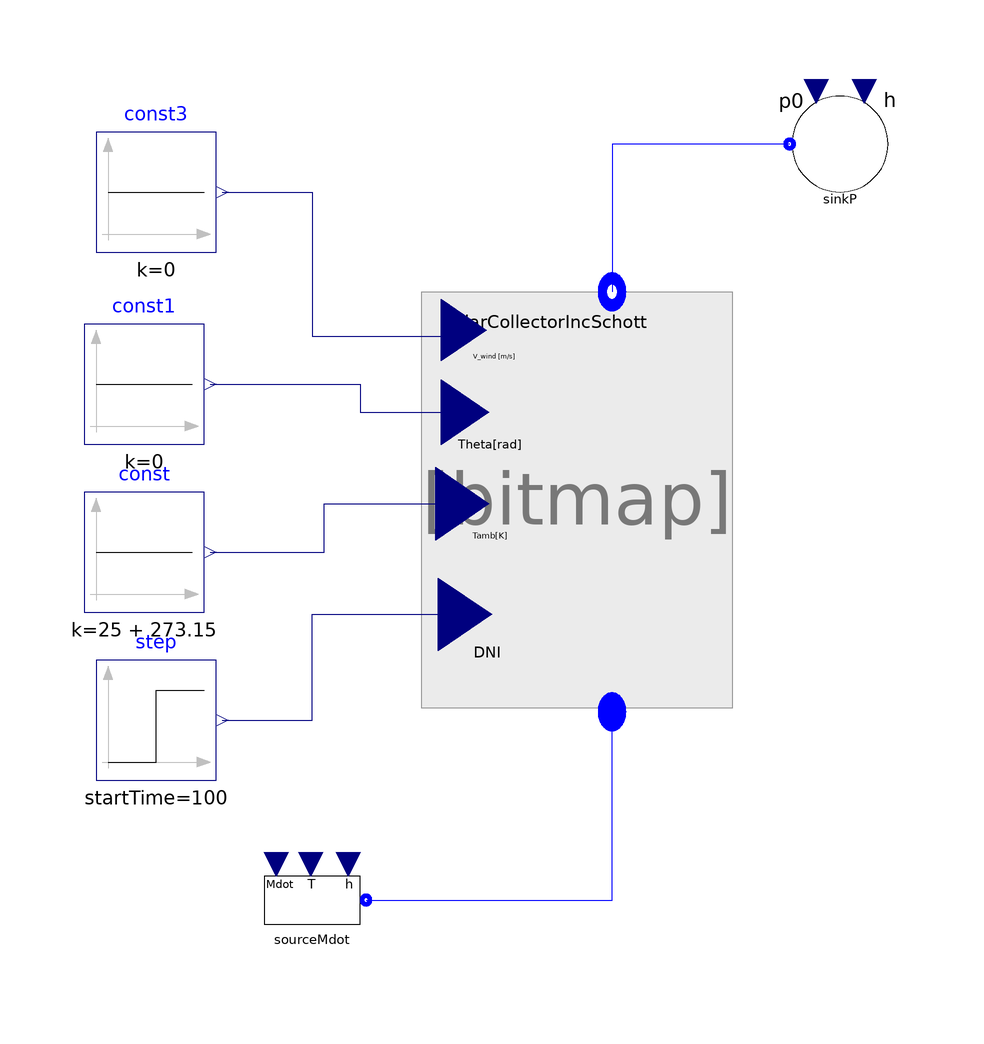

The Modelica model whose source follows is shown above as a component diagram (icons at their Placement, wires along their Line points).

model Test_SolaFieldSchott

 ThermoCycle.Components.Units.Solar.SolarField_SchottSopo         solarCollectorIncSchott(
    Mdotnom=0.5,
    redeclare model FluidHeatTransferModel =
        ThermoCycle.Components.HeatFlow.HeatTransfer.ConvectiveHeatTransfer.Ideal,
    redeclare
      ThermoCycle.Components.HeatFlow.Walls.SolarAbsorber.Geometry.Schott_SopoNova.Schott_2008_PTR70_Vacuum
      CollectorGeometry,
    redeclare package Medium1 = ThermoCycle.Media.Water,
    Ns=2,
    Tstart_inlet=298.15,
    Tstart_outlet=373.15,
    pstart=1000000)
    annotation (Placement(transformation(extent={{-34,-28},{8,42}})));

 ThermoCycle.Components.FluidFlow.Reservoirs.SourceMdot sourceMdot(Mdot_0=0.5,
    redeclare package Medium = ThermoCycle.Media.Water,
    p=1000000)
    annotation (Placement(transformation(extent={{-66,-70},{-46,-50}})));
 ThermoCycle.Components.FluidFlow.Reservoirs.SinkP sinkP(redeclare package
      Medium = ThermoCycle.Media.Water, p0=1000000)
    annotation (Placement(transformation(extent={{22,56},{42,76}})));
  Modelica.Blocks.Sources.Constant const(k=25 + 273.15)
    annotation (Placement(transformation(extent={{-94,-12},{-74,8}})));
  Modelica.Blocks.Sources.Constant const1(k=0)
    annotation (Placement(transformation(extent={{-94,16},{-74,36}})));
  Modelica.Blocks.Sources.Constant const3(k=0)
    annotation (Placement(transformation(extent={{-92,48},{-72,68}})));
  Modelica.Blocks.Sources.Step step(
    offset=850,
    startTime=100,
    height=0)
    annotation (Placement(transformation(extent={{-92,-40},{-72,-20}})));
equation
  connect(sourceMdot.flangeB, solarCollectorIncSchott.InFlow) annotation (
      Line(
      points={{-47,-60},{-6,-60},{-6,-28.6364}},
      color={0,0,255},
      smooth=Smooth.None));
  connect(sinkP.flangeB, solarCollectorIncSchott.OutFlow) annotation (Line(
      points={{23.6,66},{-6,66},{-6,41.3636}},
      color={0,0,255},
      smooth=Smooth.None));
  connect(const3.y, solarCollectorIncSchott.v_wind) annotation (Line(
      points={{-71,58},{-56,58},{-56,34},{-30.7333,34},{-30.7333,35}},
      color={0,0,127},
      smooth=Smooth.None));
  connect(const1.y, solarCollectorIncSchott.Theta) annotation (Line(
      points={{-73,26},{-48,26},{-48,21.3182},{-30.5,21.3182}},
      color={0,0,127},
      smooth=Smooth.None));
  connect(const.y, solarCollectorIncSchott.Tamb) annotation (Line(
      points={{-73,-2},{-54,-2},{-54,6.04545},{-30.9667,6.04545}},
      color={0,0,127},
      smooth=Smooth.None));

  connect(step.y, solarCollectorIncSchott.DNI) annotation (Line(
      points={{-71,-30},{-56,-30},{-56,-12.4091},{-30.5,-12.4091}},
      color={0,0,127},
      smooth=Smooth.None));
  annotation (Diagram(coordinateSystem(extent={{-100,-80},{60,100}}),
                      graphics),
    experiment(StopTime=1000),
    __Dymola_experimentSetupOutput,
    Icon(coordinateSystem(extent={{-100,-80},{60,100}})));
end Test_SolaFieldSchott;